Run: headless pygame with SDL's dummy video driver; simulated clock (each Clock.tick advances the game by its frame time, no real sleeping); random seed 0; keys injected as events and as key.get_pressed() state; no mouse input.
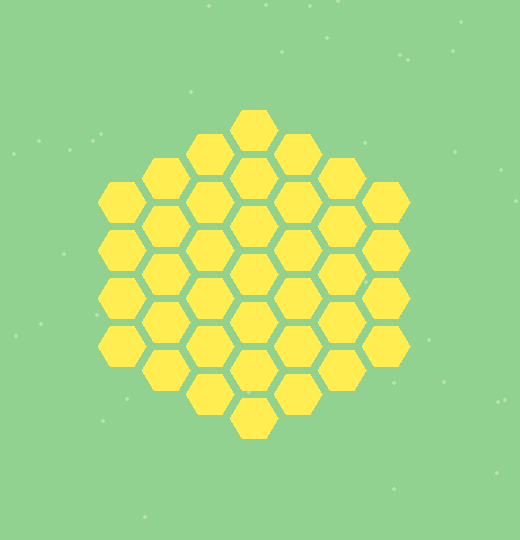
Frame 1 of 4 · flips 1–60 · no input
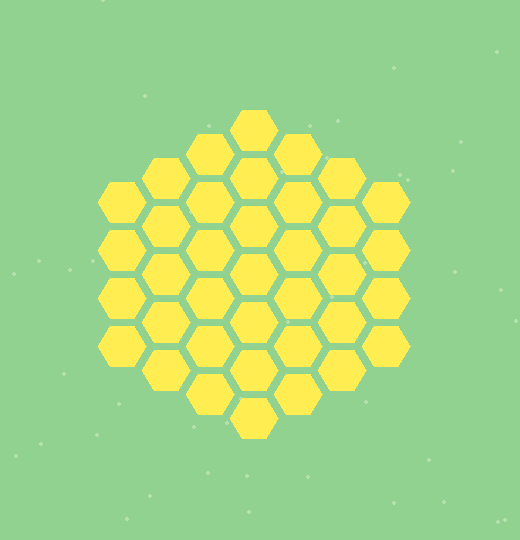
Frame 2 of 4 · flips 61–180 · tapped SPACE, RETURN · held RIGHT (→), D
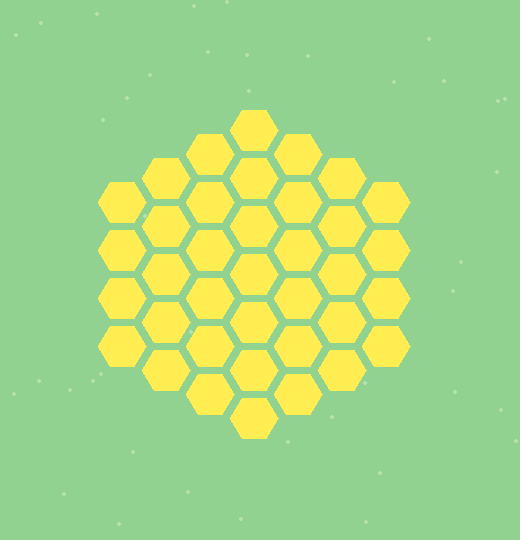
Frame 3 of 4 · flips 181–300 · held DOWN (↓), S
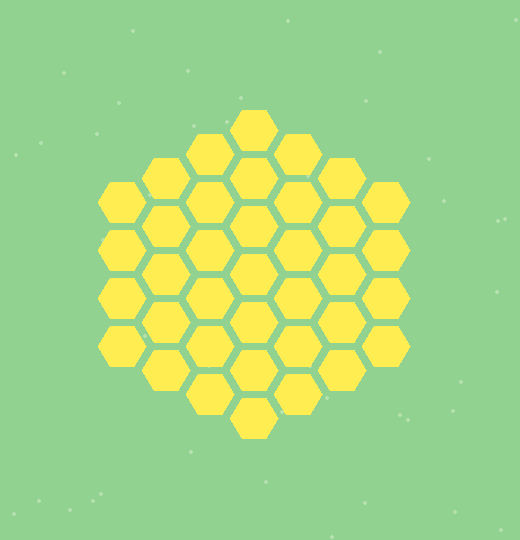
Frame 4 of 4 · flips 301–420 · held LEFT (←), A, UP (↑), W

The pygame program that drew these frames:

import random
import pygame
import sys

pygame.init()

GREEN = (145, 210, 144)
YELLOW = (255, 237, 81)
WHITE = (181, 225, 174)
size = (520, 540)

alto = 7
ancho = 7

screen = pygame.display.set_mode(size)
clock = pygame.time.Clock()

coor_list = []
for i in range(50):
        x = random.randint(0,520)
        y = random.randint(0,540)
        coor_list.append([x, y])

while True:
    for event in pygame.event.get():
        print(event)
        if event.type == pygame.QUIT:
            sys.exit()
    screen.fill(GREEN)
    for z in coor_list:
        pygame.draw.circle(screen, WHITE, z, 2)
        z[1] += 1
        if z[1] > 540:
            z[1] = 0

    for i in range(0, alto):
        for j in range(0, ancho):
            if (i == 0 and j not in range(1, 5)) or (i == 1 and j not in range(1, 6)) or (
                    i == 2 and j not in range(0, 6)) or (i == 4 and j not in range(0, 6)) or (
                    i == 5 and j not in range(1, 6)) or (i == 6 and j not in range(1, 5)):
                pass

            else:
               if i % 2 != 0:
                    pygame.draw.polygon(screen, YELLOW, [(110 + i * 44, 110 + j * 48), (134 + i * 44, 110 + j * 48),
                                                         (146 + i * 44, 130 + j * 48), (134 + i * 44, 150 + j * 48),
                                                         (110 + i * 44, 150 + j * 48), (98 + i * 44, 130 + j * 48)])
               if i % 2 == 0:
                   pygame.draw.polygon(screen, YELLOW, [(110 + i * 44, 134 + j * 48), (134 + i * 44, 134 + j * 48),
                                                        (146 + i * 44, 154 + j * 48), (134 + i * 44, 174 + j * 48),
                                                        (110 + i * 44, 174 + j * 48), (98 + i * 44, 154 + j * 48)])

    pygame.display.flip()
    clock.tick(30)
